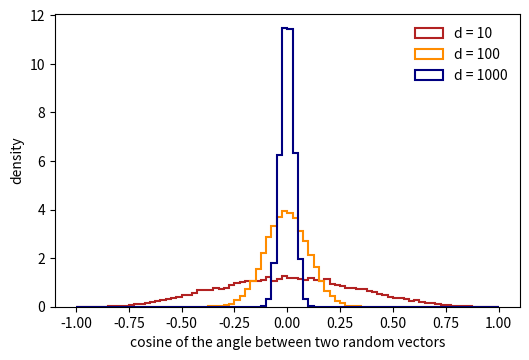

Here is the Python script that generated this plot:
# DEP 803 -- Chapter 6: Expectation, Covariance, Limit Theorems and Concentration
# High-dimensional concentration: norms of Gaussian vectors, near-orthogonality.
# (c) 2026 Stephen E. Moore. MIT Licence.
import numpy as np
import matplotlib.pyplot as plt

rng = np.random.default_rng(803)
k = 200                                     # number of random vectors
print(f"{'d':>6}{'mean |X|/sqrt(d)':>18}{'sd |X|':>9}{'mean |cos|':>12}"
      f"{'max |cos|':>11}{'1/sqrt(d)':>11}")
cosines = {}
for d in [2, 10, 100, 1000, 10000]:
    X = rng.normal(size=(k, d))
    norms = np.linalg.norm(X, axis=1)
    U = X / norms[:, None]
    C = U @ U.T
    off = C[np.triu_indices(k, 1)]          # all k(k-1)/2 pairwise cosines
    cosines[d] = off
    print(f"{d:6d}{np.mean(norms / np.sqrt(d)):18.4f}{norms.std():9.4f}"
          f"{np.mean(np.abs(off)):12.4f}{np.max(np.abs(off)):11.4f}"
          f"{1 / np.sqrt(d):11.4f}")
print("(sd of |X| stays near 1/sqrt(2) = 0.7071 in every dimension)")

plt.rcParams.update({"font.size": 10})
fig, ax = plt.subplots(figsize=(6, 3.8))
for d, col in [(10, "firebrick"), (100, "darkorange"), (1000, "navy")]:
    ax.hist(cosines[d], bins=80, range=(-1, 1), density=True, histtype="step",
            lw=1.5, color=col, label=f"d = {d}")
ax.set_xlabel("cosine of the angle between two random vectors")
ax.set_ylabel("density")
ax.legend(frameon=False)
plt.savefig("ch06_highdim.pdf", bbox_inches="tight")
